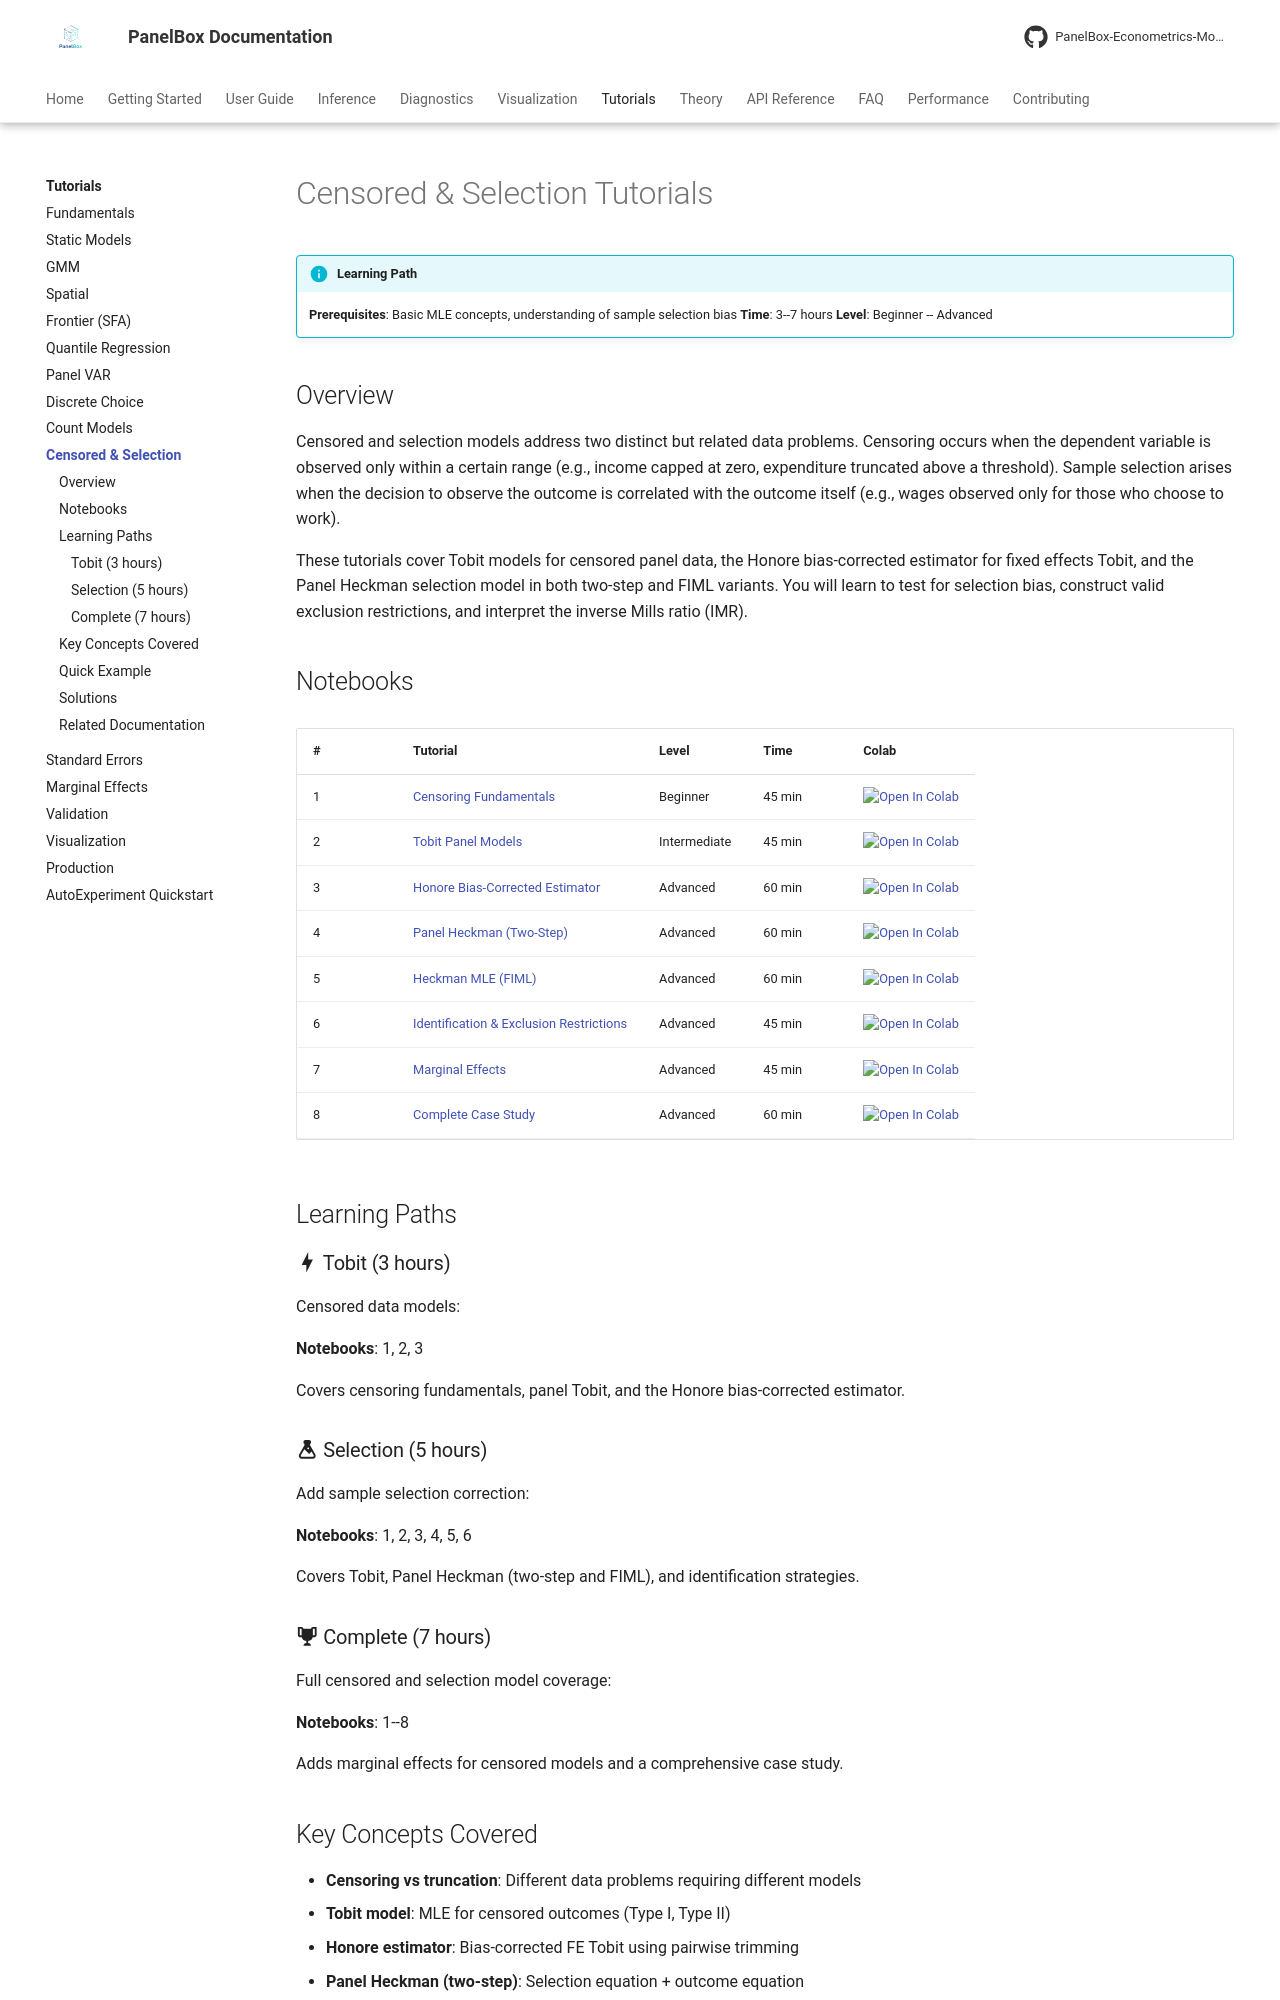

repository: PanelBox-Econometrics-Model/panelbox · page: tutorials/censored/index.html · generator: mkdocs

---
title: "Censored & Selection Tutorials"
description: "Interactive tutorials for Tobit, Honore estimator, and Heckman panel selection models with PanelBox"
---

# Censored & Selection Tutorials

!!! info "Learning Path"
    **Prerequisites**: Basic MLE concepts, understanding of sample selection bias
    **Time**: 3--7 hours
    **Level**: Beginner -- Advanced

## Overview

Censored and selection models address two distinct but related data problems. Censoring occurs when the dependent variable is observed only within a certain range (e.g., income capped at zero, expenditure truncated above a threshold). Sample selection arises when the decision to observe the outcome is correlated with the outcome itself (e.g., wages observed only for those who choose to work).

These tutorials cover Tobit models for censored panel data, the Honore bias-corrected estimator for fixed effects Tobit, and the Panel Heckman selection model in both two-step and FIML variants. You will learn to test for selection bias, construct valid exclusion restrictions, and interpret the inverse Mills ratio (IMR).

## Notebooks

| # | Tutorial | Level | Time | Colab |
|---|---------|-------|------|-------|
| 1 | [Censoring Fundamentals](https://github.com/PanelBox-Econometrics-Model/panelbox/blob/main/examples/censored/notebooks/01_tobit_introduction.ipynb) | Beginner | 45 min | [![Open In Colab](https://colab.research.google.com/assets/colab-badge.svg)](https://colab.research.google.com/github/PanelBox-Econometrics-Model/panelbox/blob/main/examples/censored/notebooks/01_tobit_introduction.ipynb) |
| 2 | [Tobit Panel Models](https://github.com/PanelBox-Econometrics-Model/panelbox/blob/main/examples/censored/notebooks/02_tobit_panel.ipynb) | Intermediate | 45 min | [![Open In Colab](https://colab.research.google.com/assets/colab-badge.svg)](https://colab.research.google.com/github/PanelBox-Econometrics-Model/panelbox/blob/main/examples/censored/notebooks/02_tobit_panel.ipynb) |
| 3 | [Honore Bias-Corrected Estimator](https://github.com/PanelBox-Econometrics-Model/panelbox/blob/main/examples/censored/notebooks/03_honore_estimator.ipynb) | Advanced | 60 min | [![Open In Colab](https://colab.research.google.com/assets/colab-badge.svg)](https://colab.research.google.com/github/PanelBox-Econometrics-Model/panelbox/blob/main/examples/censored/notebooks/03_honore_estimator.ipynb) |
| 4 | [Panel Heckman (Two-Step)](https://github.com/PanelBox-Econometrics-Model/panelbox/blob/main/examples/censored/notebooks/04_heckman_selection.ipynb) | Advanced | 60 min | [![Open In Colab](https://colab.research.google.com/assets/colab-badge.svg)](https://colab.research.google.com/github/PanelBox-Econometrics-Model/panelbox/blob/main/examples/censored/notebooks/04_heckman_selection.ipynb) |
| 5 | [Heckman MLE (FIML)](https://github.com/PanelBox-Econometrics-Model/panelbox/blob/main/examples/censored/notebooks/05_heckman_mle.ipynb) | Advanced | 60 min | [![Open In Colab](https://colab.research.google.com/assets/colab-badge.svg)](https://colab.research.google.com/github/PanelBox-Econometrics-Model/panelbox/blob/main/examples/censored/notebooks/05_heckman_mle.ipynb) |
| 6 | [Identification & Exclusion Restrictions](https://github.com/PanelBox-Econometrics-Model/panelbox/blob/main/examples/censored/notebooks/06_identification.ipynb) | Advanced | 45 min | [![Open In Colab](https://colab.research.google.com/assets/colab-badge.svg)](https://colab.research.google.com/github/PanelBox-Econometrics-Model/panelbox/blob/main/examples/censored/notebooks/06_identification.ipynb) |
| 7 | [Marginal Effects](https://github.com/PanelBox-Econometrics-Model/panelbox/blob/main/examples/censored/notebooks/07_marginal_effects.ipynb) | Advanced | 45 min | [![Open In Colab](https://colab.research.google.com/assets/colab-badge.svg)](https://colab.research.google.com/github/PanelBox-Econometrics-Model/panelbox/blob/main/examples/censored/notebooks/07_marginal_effects.ipynb) |
| 8 | [Complete Case Study](https://github.com/PanelBox-Econometrics-Model/panelbox/blob/main/examples/censored/notebooks/08_complete_case_study.ipynb) | Advanced | 60 min | [![Open In Colab](https://colab.research.google.com/assets/colab-badge.svg)](https://colab.research.google.com/github/PanelBox-Econometrics-Model/panelbox/blob/main/examples/censored/notebooks/08_complete_case_study.ipynb) |

## Learning Paths
